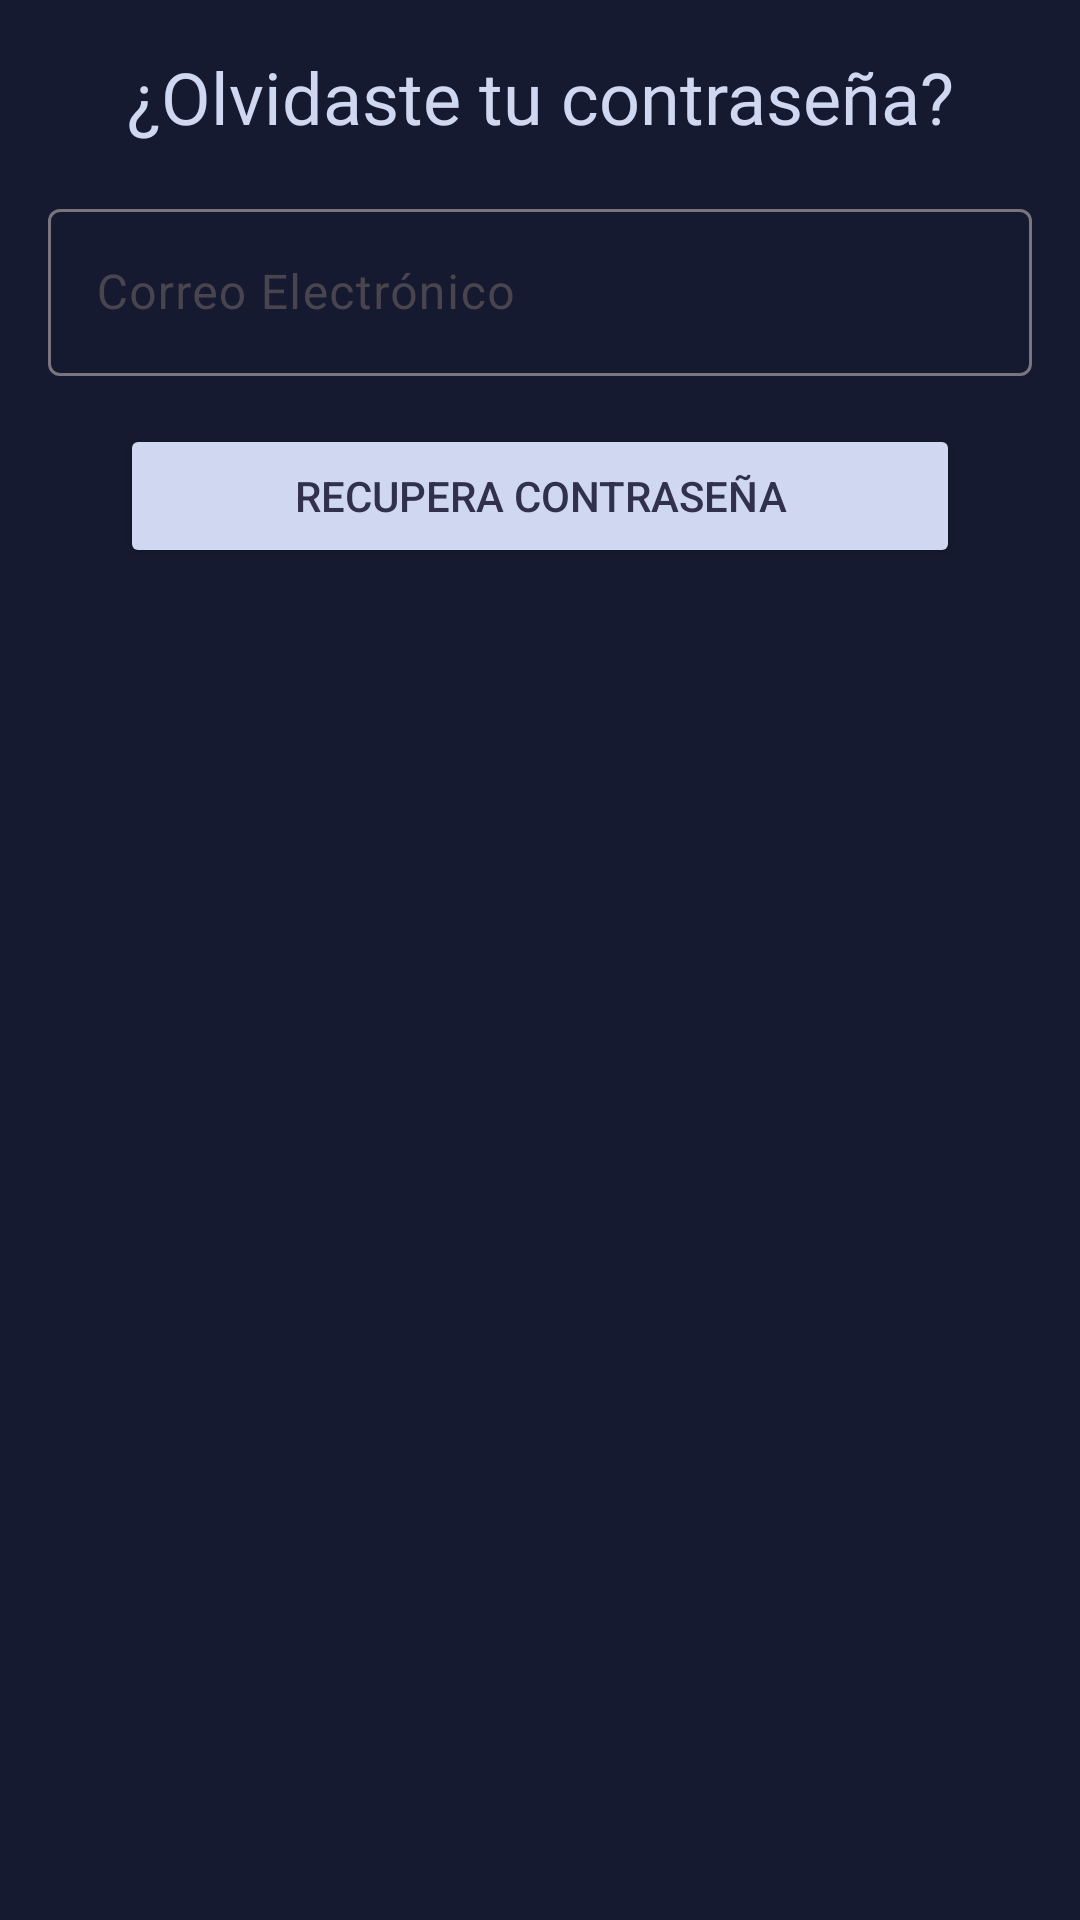

Here is an Android app screen rendered from its layout file. Give the layout XML and the strings, colors and styles it references.
<!-- AndroidManifest.xml: application theme Theme.ProyectoKotlin -->
<!-- res/layout/activity_recupera_contrasena.xml -->
<?xml version="1.0" encoding="utf-8"?>
<LinearLayout xmlns:android="http://schemas.android.com/apk/res/android"
    xmlns:app="http://schemas.android.com/apk/res-auto"
    xmlns:tools="http://schemas.android.com/tools"
    android:layout_width="match_parent"
    android:layout_height="match_parent"
    android:orientation="vertical"
    android:padding="8dp"
    android:background="@color/Azul1"
    tools:context=".ui.adapters.RecuperaContrasena">

    <TextView
        android:id="@+id/textView"
        android:layout_width="match_parent"
        android:layout_height="wrap_content"
        android:layout_gravity="center_horizontal"
        android:layout_margin="8dp"
        android:fontFamily="@font/mogra_font"
        android:gravity="center"
        android:text="@string/olvidaste_tu_contrase_a"
        android:textColor="@color/crema1"
        android:textSize="24sp" />

    <com.google.android.material.textfield.TextInputLayout
        android:layout_width="match_parent"
        android:layout_height="wrap_content"
        android:layout_margin="8dp">

        <com.google.android.material.textfield.TextInputEditText
            android:id="@+id/etEmail"
            android:layout_width="match_parent"
            android:layout_height="wrap_content"
            android:hint="@string/correo_electr_nico"
            android:textColor="@color/crema1"/>
    </com.google.android.material.textfield.TextInputLayout>

    <Button
        android:id="@+id/btnRecuperaContrasena"
        android:layout_width="match_parent"
        android:layout_height="wrap_content"
        android:layout_marginVertical="8dp"
        android:layout_marginHorizontal="32dp"
        android:text="@string/recupera_contrase_a"
        android:backgroundTint="@color/crema1"
        android:textColor="@color/Azul2"/>
</LinearLayout>
<!-- resources referenced by this layout -->
<resources>
  <color name="Azul1">#161A30</color>
  <color name="Azul2">#31304D</color>
  <color name="crema1">#CFD8F0</color>
  <string name="correo_electr_nico">Correo Electrónico</string>
  <string name="olvidaste_tu_contrase_a">¿Olvidaste tu contraseña?</string>
  <string name="recupera_contrase_a">Recupera Contraseña</string>
  <style name="Theme.ProyectoKotlin" parent="Base.Theme.ProyectoKotlin" />
  <style name="Base.Theme.ProyectoKotlin" parent="Theme.Material3.DayNight.NoActionBar">
          <item name="colorPrimary">@color/colorPrimary</item>
          <item name="colorPrimaryVariant">@color/colorPrimaryVariant</item>
          <item name="colorOnPrimary">@color/colorOnPrimary</item>
          <item name="android:colorBackground">@color/colorPrimary</item>
          <item name="colorOnBackground">@color/colorOnPrimary</item>
      </style>
  <color name="colorPrimary">#FFF5EE</color>
  <color name="colorPrimaryVariant">#F4CE14</color>
  <color name="colorOnPrimary">#495E57</color>
</resources>
